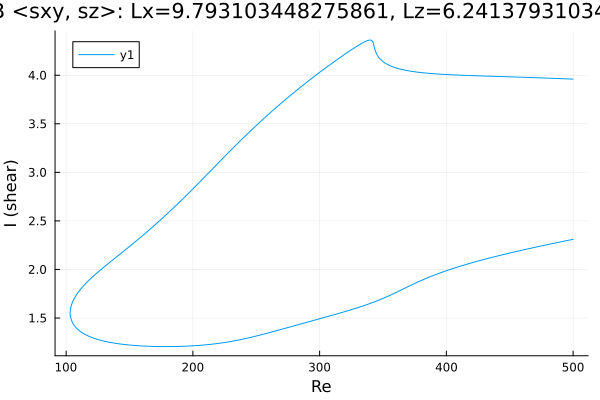

The file beside this chart, header and first rows:
Re, shear
500.0, 3.96
498.7, 3.961
497.3, 3.961
495.9, 3.962
494.5, 3.963
493.1, 3.964
491.7, 3.964
490.3, 3.965
488.8, 3.966
487.4, 3.967
486, 3.967
484.6, 3.968
483.2, 3.969
481.8, 3.969
480.4, 3.97
478.9, 3.971
477.5, 3.971
476.1, 3.972
474.7, 3.973
473.3, 3.973
471.9, 3.974
470.5, 3.975
469, 3.975
467.6, 3.976
466.2, 3.977
464.8, 3.977
463.4, 3.978
462, 3.978
460.6, 3.979
459.1, 3.98
457.7, 3.98
456.3, 3.981
454.9, 3.982
453.5, 3.982
452.1, 3.983
450.7, 3.983
449.2, 3.984
447.8, 3.984
446.4, 3.985
445, 3.986
443.6, 3.986
442.2, 3.987
440.8, 3.987
439.3, 3.988
437.9, 3.989
436.5, 3.989
435.1, 3.99
433.7, 3.99
432.3, 3.991
430.9, 3.991
429.4, 3.992
428, 3.993
426.6, 3.993
425.2, 3.994
423.8, 3.995
422.4, 3.995
421, 3.996
419.5, 3.996
418.1, 3.997
416.7, 3.998
... 569 more rows
